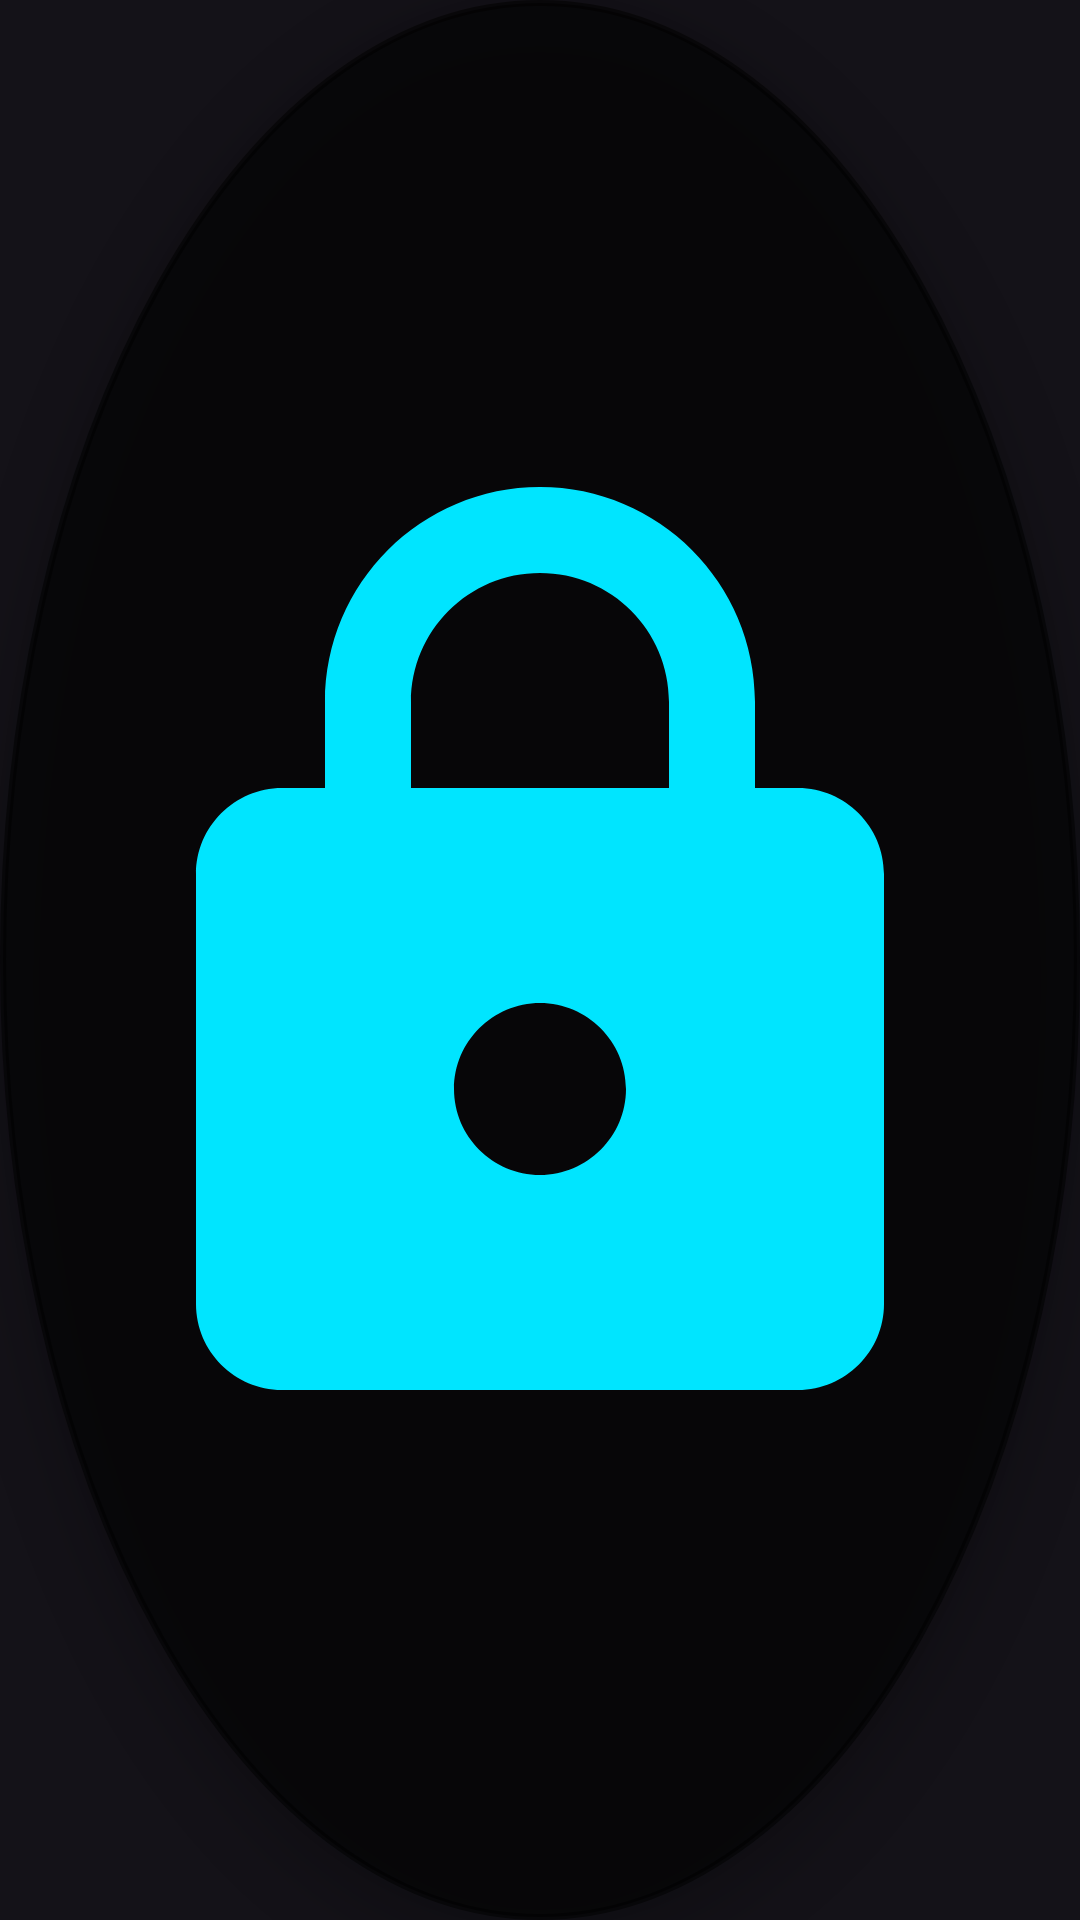

Here is an Android app screen rendered from its layout file. Give the layout XML and the strings, colors and styles it references.
<!-- AndroidManifest.xml: application theme Theme.Flyre -->
<!-- res/layout/layout_lock_pin.xml -->
<?xml version="1.0" encoding="utf-8"?>
<FrameLayout xmlns:android="http://schemas.android.com/apk/res/android"
    xmlns:app="http://schemas.android.com/apk/res-auto"
    android:id="@+id/pinRoot"
    android:layout_width="40dp"
    android:layout_height="40dp"
    android:background="@drawable/bg_floating_bubble"
    android:backgroundTint="#88000000"
    android:elevation="10dp"
    android:padding="8dp">

    <ImageView
        android:id="@+id/ivPinIcon"
        android:layout_width="match_parent"
        android:layout_height="match_parent"
        android:src="@drawable/ic_lock"
        app:tint="#00E5FF"
        android:contentDescription="Unlock touch" />

</FrameLayout>
<!-- resources referenced by this layout -->
<resources>
  <!-- drawable bg_floating_bubble (drawable) -->
  <?xml version="1.0" encoding="utf-8"?>
  <shape xmlns:android="http://schemas.android.com/apk/res/android"
      android:shape="oval">
      <solid android:color="@color/primary" />
      <stroke
          android:width="2dp"
          android:color="#FFFFFF" />
  </shape>
  <!-- drawable ic_lock (drawable) -->
  <vector xmlns:android="http://schemas.android.com/apk/res/android"
      android:width="24dp"
      android:height="24dp"
      android:viewportWidth="24"
      android:viewportHeight="24">
      <path
          android:fillColor="@color/text_primary"
          android:pathData="M18,8h-1V6c0,-2.76 -2.24,-5 -5,-5S7,3.24 7,6v2H6c-1.1,0 -2,0.9 -2,2v10c0,1.1 0.9,2 2,2h12c1.1,0 2,-0.9 2,-2V10c0,-1.1 -0.9,-2 -2,-2zM12,17c-1.1,0 -2,-0.9 -2,-2s0.9,-2 2,-2 2,0.9 2,2 -0.9,2 -2,2zM9,8V6c0,-1.66 1.34,-3 3,-3s3,1.34 3,3v2H9z" />
  </vector>
  <style name="Theme.Flyre" parent="Theme.Material3.Dark.NoActionBar">
          
          <item name="colorPrimary">@color/primary</item>
          <item name="colorPrimaryVariant">@color/primary_variant</item>
          <item name="colorSecondary">@color/secondary</item>
          <item name="android:statusBarColor">@color/background_dark</item>
          <item name="android:navigationBarColor">@color/background_dark</item>
      </style>
  <color name="primary">#FF2A55</color>
  <color name="text_primary">#FFFFFF</color>
  <color name="primary_variant">#D81B43</color>
  <color name="secondary">#03DAC5</color>
  <color name="background_dark">#121212</color>
</resources>
